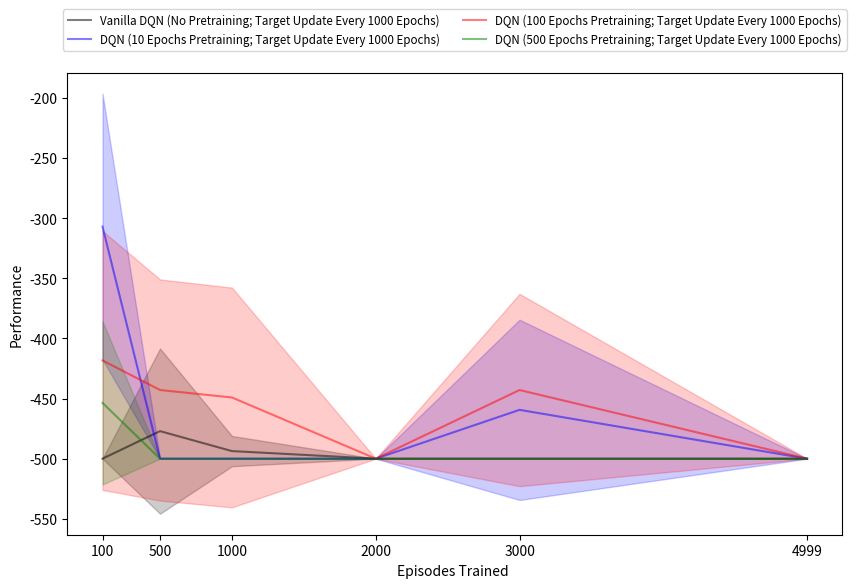

Write Python code to recreate this figure.
import matplotlib.pyplot as plt
import numpy as np

def gen_graph(data):
    """
    Will generate a graph given the data.
    :param data: Assumes the following format:
    {
        "legend_name":[(value_at_100_episodes, sd_at_100_episodes),...,
                        (value_at_4999_episodes, sd_at_4999_episodes)]
    }
    len(data) <= 6
    """
    plt.figure(figsize=(10, 6))

    colors = ['black', 'blue', 'red', 'green', 'yellow', 'purple']
    episode_values = [100, 500, 1000, 2000, 3000, 4999]
    # Plot with error bars and filled error areas
    i = 0
    for key in data.keys():
        y_vals = np.array([value[0] for value in data[key]])
        std_vals = np.array([value[1] for value in data[key]])
        plt.errorbar(episode_values, y_vals, label=str(key), color=colors[i], alpha=0.5)
        plt.fill_between(episode_values, y_vals - std_vals, y_vals + std_vals, color=colors[i], alpha=0.2)
        i += 1

    # Add legend
    plt.legend(loc='upper center', bbox_to_anchor=(0.5, 1.15), fancybox=True, ncol=2, fontsize='small')

    # Add labels
    #plt.xscale('log')
    plt.xticks(episode_values, episode_values)
    plt.xlabel('Episodes Trained ')
    plt.ylabel('Performance')

    # Show plot
    plt.show()


if __name__ == '__main__':
    mc_data = {
        'Vanilla DQN (No Pretraining; Target Update Every 1000 Epochs)': [(-200.0, 0.0), (-200.0, 0.0), (-200.0,0.0), (-200.0, 0.0), (-200.0,0.0), (-200.0,0.0)],
        'DQN (10 Epochs Pretraining; Target Update Every 1000 Epochs)': [(-155.3,41.71), (-114.8, 23.61), (-108.3, 0.46), (-133.1, 22.3), (-128.1, 32.52), (-113.7, 2.69)],
        'DQN (100 Epochs Pretraining; Target Update Every 1000 Epochs)': [(-155.0, 38.51), (-137.4 ,42.97), (-105.3, 5.12), (-129.2, 28.75), (-127.8, 32.84), (-200.0, 0)],
        'DQN (500 Epochs Pretraining; Target Update Every 1000 Epochs)': [(-175.4, 33.54), (-188.8, 17.11), (-199.8, 0.4), (-200.0, 0.0), (-200.0, 0.0), (-200.0,0.0)],
    }
    ## Need to fill these in
    ll_data = {
        'Vanilla DQN (No Pretraining; Target Update Every 1000 Epochs)': [(-195.95, 77.51), (-140.28, 78.55), (-128.80, 17.61),
                                                                          (-166.88, 119.21), (-126.22, 27.09), (-247.95, 133.31)],
        'DQN (10 Epochs Pretraining; Target Update Every 1000 Epochs)': [(-87.74, 80.87), (-146.07, 58.86),
                                                                         (-103.9, 49.56), (-123.3, 76.45),
                                                                         (-201.58, 74.95), (-236.54, 180.04)],
        'DQN (100 Epochs Pretraining; Target Update Every 1000 Epochs)': [(-41.68, 70.65), (-135.76, 47.23),
                                                                          (-117.55, 80.13), (-199.31, 54.95),
                                                                          (-338.78, 111.59), (-345.56, 159.71)],
        'DQN (500 Epochs Pretraining; Target Update Every 1000 Epochs)': [(-121.47, 45.43), (-140.55, 22.6),
                                                                          (-103.8, 46.32), (-108.75, 53.14), (-132.09, 28.06),
                                                                          (-129.96, 29.29)],
    }

    ab_data = {
        'Vanilla DQN (No Pretraining; Target Update Every 1000 Epochs)': [(-500.0, 0.0), (-477.1, 68.7), (-493.7, 12.6),
                                                                          (-500.0, 0.0), (-500.0, 0.0), (-500.0, 0.0)],
        'DQN (10 Epochs Pretraining; Target Update Every 1000 Epochs)': [(-307.0, 110.56), (-500.0, 0.0), (-500.0, 0.0),
                                                                          (-500.0, 0.0), (-459.4, 74.98), (-500.0, 0.0)],
        'DQN (100 Epochs Pretraining; Target Update Every 1000 Epochs)': [(-418.3, 107.7), (-442.9, 92.0), (-449.1, 91.4),
                                                                          (-500.0, 0.0), (-442.9, 80.0), (-500.0, 0.0)],
        'DQN (500 Epochs Pretraining; Target Update Every 1000 Epochs)': [(-453.6, 67.9), (-500.0, 0.0), (-500.0, 0.0),
                                                                          (-500.0, 0.0), (-500.0, 0.0), (-500.0, 0.0)],
    }

    gen_graph(ab_data)